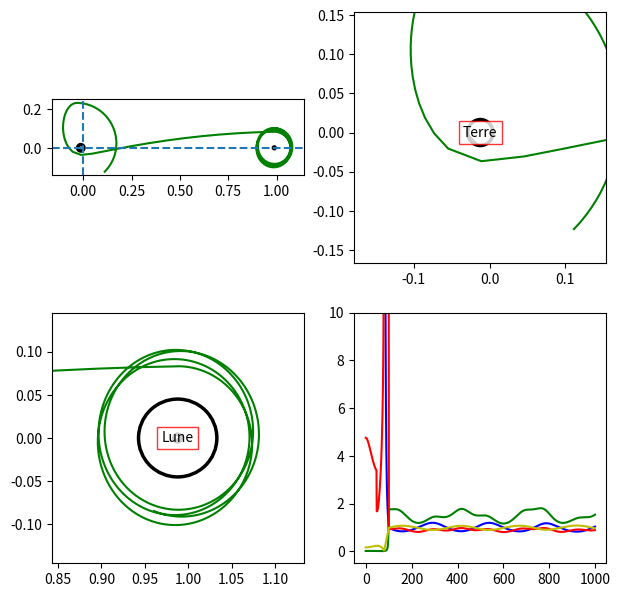

Here is the Python script that generated this plot:
import matplotlib
import matplotlib.pyplot as plt
import numpy as np
from matplotlib.pyplot import *
from scipy import stats as st
from scipy.integrate import odeint
from scipy.integrate import solve_ivp
from scipy import optimize as op
from scipy.special import erf
from scipy.optimize import fsolve
from matplotlib.patches import ConnectionPatch
from mpl_toolkits.axes_grid1 import host_subplot
from mpl_toolkits import axisartist
import datetime

#donnees numériques
MT=5.9736e24
ML=7.3477e22
RT=6400e3
RL=1735e3
D=385000e3
Cste_G=6.67e-11
m=1e5
#unités
periode=2*np.pi/np.sqrt(Cste_G*(MT+ML))*(np.sqrt(D))**3
vitesse=np.sqrt(Cste_G*(MT+ML)/D)


alpha=ML/(ML+MT) # paramètre du problème à 2 corps
rT=RT/D #rayon de la terre en unités naturelles
rL=RL/D #rayon de la lune en unités naturelles


#premières vitesses cosmiques de la Terre et la Lune en unités naturelles, et périodes associées
v1T=np.sqrt((1-alpha)/rT)
v1L=np.sqrt(alpha/rL)
periodeT=2*np.pi*rT/v1T
periodeL=2*np.pi*rL/v1L

def rhs2(t,x):
    """ force vectorialisée"""
    G1x=-(1-alpha)*(x[0]+alpha)/((x[0]+alpha)**2+x[1]**2)**(3/2)
    G1y=-(1-alpha)*x[1]/((x[0]+alpha)**2+x[1]**2)**(3/2)
    G2x=-alpha*(x[0]-1+alpha)/((x[0]-1+alpha)**2+x[1]**2)**(3/2)
    G2y=-alpha*x[1]/((x[0]-1+alpha)**2+x[1]**2)**(3/2)
    Ficx=2*x[3]
    Ficy=-2*x[2]
    Fiex=x[0]
    Fiey=x[1]
    return  np.array([x[2],x[3],G1x+G2x+Fiex+Ficx,G1y+G2y+Fiey+Ficy])





# Événement : parallèle à l'axe T-L
def est_parr_a_TL_dans_le_sens_plus_ux(t, x):
    return x[3]
est_parr_a_TL_dans_le_sens_plus_ux.terminal = False
est_parr_a_TL_dans_le_sens_plus_ux.direction = -1

def est_parr_a_TL_dans_le_sens_moins_ux(t, x):
    return x[3]
est_parr_a_TL_dans_le_sens_moins_ux.terminal = False
est_parr_a_TL_dans_le_sens_moins_ux.direction = 1

TMAX=5
valeur_x= []
valeur_t= []
deltaV=[]

theta0= - np.pi/4

r0=rT*10.5
r_perigee=1.5*rT
v0= np.sqrt((1-alpha)/r0)
e= (r0-r_perigee)/(r0+r_perigee)
    
x0,y0=-alpha+r0*np.cos(theta0),r0*np.sin(theta0)
vx0,vy0=-v0*np.sin(theta0),v0*np.cos(theta0)

# Variables pour stocker les résultats
N = 1000                 # Nombre total de points souhaités
point_utilise = 0             # Compteur de points déjà utilisés
n = 0
temps_event = []              # Liste pour stocker les temps où l'événement est détecté
t_start=0
t_origine = np.linspace(0, TMAX, N)
t_eval = np.linspace(0, TMAX, N)  # Discrétisation initiale de t_eval en N points

delta_t = (TMAX - t_start) / (N - 1) #utile pour retrouver le n associé à un t

# Conditions initiales
CI = [x0, y0, vx0, vy0]

traj3 = solve_ivp(rhs2, 
                  (t_start, TMAX), 
                  CI, 
                  method='RK45', 
                  t_eval=t_eval, 
                  rtol=1.49012e-12, 
                  atol=1.49012e-12, 
                  events=[est_parr_a_TL_dans_le_sens_plus_ux, est_parr_a_TL_dans_le_sens_moins_ux],
                  dense_output=True)

valeur_x.append(traj3.y)
valeur_t.append(traj3.t)

if traj3.t_events[0].size>0:
    # Stocker la trajectoire avant l'ajustement circulaire
    trajectoire_initiale_x = np.hstack(valeur_x)  # Sauvegarde la première partie
    trajectoire_initiale_t = np.hstack(valeur_t)
    #création du nouveau domaine temporel
    t_event = traj3.t_events[0][0]
    n=round(t_event/delta_t)
    t_eval=np.linspace(t_event,TMAX,N-n)
    
    #création des nouvelles CI
    etat_event = traj3.sol(t_event)
    v_event=etat_event[2:]
    #v_new = (2+(1-alpha)/(r0*(1+r0/r_perigee)))**1/2
    #v_new = (2+(1-alpha)/(r_perigee*(1+r_perigee/r0)))**1/2 #np.linalg.norm(v_event)*((2/(1+r0/r_perigee))**1/2)
    delta_v=-np.linalg.norm(v_event)*(1-np.sqrt(2/(1+r0/r_perigee)))
    direction = v_event/np.linalg.norm(v_event)
    etat_event[2:]= v_event*(1-np.sqrt(2/(1+r0/r_perigee)))
    CI = etat_event
    
    #nouvelle intégration avec les nouvelles CI et domaine temp
    traj3=solve_ivp(rhs2, 
                      (t_event, TMAX), 
                      CI, 
                      method='RK45', 
                      t_eval=t_eval, 
                      rtol=1.49012e-12, 
                      atol=1.49012e-12, 
                      events=[est_parr_a_TL_dans_le_sens_plus_ux, est_parr_a_TL_dans_le_sens_moins_ux],
                      dense_output=True)
   
    
    #concaténation des résultats 
    valeur_x = []
    valeur_t = []
    # Stocker uniquement les résultats de la trajectoire circulaire
    valeur_x.append(traj3.y)
    valeur_t.append(traj3.t)
    valeur_x = np.hstack(valeur_x)
    valeur_t = np.hstack(valeur_t)
    
    valeur_x = np.hstack([trajectoire_initiale_x[:,:n], valeur_x])
    valeur_t = np.hstack([trajectoire_initiale_t[:n], valeur_t])
    
if traj3.t_events[1].size>0:
    # Stocker la trajectoire avant l'ajustement circulaire
    trajectoire_initiale_x = np.copy(valeur_x)  # Sauvegarde la première partie
    trajectoire_initiale_t = np.copy(valeur_t)
     
    #création du nouveau domaine temporel
    t_event = traj3.t_events[1][0]
    n=round(t_event/delta_t)
    t_eval=np.linspace(t_event,TMAX,N-n)
     
    #création des nouvelles CI
    etat_event = traj3.sol(t_event)
    v_event=etat_event[2:]
    direction = v_event/np.linalg.norm(v_event)
    v_lib=np.sqrt(2*(1-alpha)/r_perigee + np.linalg.norm(v_event)**2)*1.05
    etat_event[2:]= direction*v_lib
    CI = etat_event
     
    #nouvelle intégration avec les nouvelles CI et domaine temp
    traj3=solve_ivp(rhs2, 
                      (t_event, TMAX), 
                       CI, 
                       method='RK45', 
                       t_eval=t_eval, 
                       rtol=1.49012e-12, 
                       atol=1.49012e-12, 
                       events=[est_parr_a_TL_dans_le_sens_plus_ux, est_parr_a_TL_dans_le_sens_moins_ux],
                       dense_output=True)
    
     
    #concaténation des résultats 
    valeur_x = []
    valeur_t = []
    # Stocker uniquement les résultats de la trajectoire circulaire
    valeur_x.append(traj3.y)
    valeur_t.append(traj3.t)
    valeur_x = np.hstack(valeur_x)
    valeur_t = np.hstack(valeur_t)
     
    valeur_x = np.hstack([trajectoire_initiale_x[:,:n], valeur_x])
    valeur_t = np.hstack([trajectoire_initiale_t[:n], valeur_t]) 
    
if True:
    # Stocker la trajectoire avant l'ajustement circulaire
    trajectoire_initiale_x = np.copy(valeur_x)  # Sauvegarde la première partie
    trajectoire_initiale_t = np.copy(valeur_t)
    
    distance_lune=((-valeur_x[0]+1-alpha)**2 + valeur_x[1]**2)**0.5
    dMin = np.min(distance_lune)
    n = np.argmin(distance_lune)
    t_event= valeur_t[n]
    t_eval=np.linspace(t_event,TMAX,N-n)
    
    v_circ = np.sqrt(alpha / dMin)  # Vitesse pour une orbite circulaire à dMin   
    #création des nouvelles CI
    etat_event = traj3.sol(t_event)
    v_event=etat_event[2:]
    x_Min = etat_event[0]
    y_Min = etat_event[1]
    
    #on crée un vecteur directeur dirigée dans le bon sens et tangeant au cercle de rayon dMin
    LM = [x_Min-1+alpha ,y_Min]
    LM_perpandiculaire = [-y_Min,x_Min-1+alpha]
    if np.dot(LM_perpandiculaire,v_event)<0:
        LM_perpandiculaire = [y_Min,-x_Min+1-alpha]
        
    direction = LM_perpandiculaire/np.linalg.norm(LM_perpandiculaire)
    
    coeff_correcteur = r_perigee/rT * 0.552 + 0.390
    etat_event[2:]= direction*v_circ*coeff_correcteur
    CI = etat_event
    
    #nouvelle intégration avec les nouvelles CI et domaine temp
    traj3=solve_ivp(rhs2, 
                      (t_event, TMAX), 
                       CI, 
                       method='RK45', 
                       t_eval=t_eval, 
                       rtol=1.49012e-12, 
                       atol=1.49012e-12, 
                       events=[est_parr_a_TL_dans_le_sens_plus_ux, est_parr_a_TL_dans_le_sens_moins_ux],
                       dense_output=True)
    #concaténation des résultats 
    valeur_x = []
    valeur_t = []
    # Stocker uniquement les résultats de la trajectoire circulaire
    valeur_x.append(traj3.y)
    valeur_t.append(traj3.t)
    valeur_x = np.hstack(valeur_x)
    valeur_t = np.hstack(valeur_t)
     
    valeur_x = np.hstack([trajectoire_initiale_x[:,:n], valeur_x])
    valeur_t = np.hstack([trajectoire_initiale_t[:n], valeur_t]) 
    
    
#calcul des forces le long du trajet : 
val_G1x=-(1-alpha)*(valeur_x[0]+alpha)/((valeur_x[0]+alpha)**2+valeur_x[1]**2)**(3/2)
val_G1y=-(1-alpha)*valeur_x[1]/((valeur_x[0]+alpha)**2+valeur_x[1]**2)**(3/2)
val_G2x=-alpha*(valeur_x[0]-1+alpha)/((valeur_x[0]-1+alpha)**2+valeur_x[1]**2)**(3/2)
val_G2y=-alpha*valeur_x[1]/((valeur_x[0]-1+alpha)**2+valeur_x[1]**2)**(3/2)
val_Ficx=2*valeur_x[3]
val_Ficy=-2*valeur_x[2]
val_Fiex=valeur_x[0]
val_Fiey=valeur_x[1] 

val_G1= np.sqrt(val_G1x**2 + val_G1y**2)
val_G2= np.sqrt(val_G2x**2 + val_G2y**2)
val_Fic= np.sqrt(val_Ficx**2 + val_Ficy**2)
val_Fie= np.sqrt(val_Fiex**2 + val_Fiey**2)

#calcul de l'énergie le long du trajet
Ep1=-(1-alpha)/((valeur_x[0]+alpha)**2+valeur_x[1]**2)**(1/2)
Ep2=-alpha/((valeur_x[0]-1+alpha)**2+valeur_x[1]**2)**(1/2)
Ep3=-.5*(valeur_x[0]**2+valeur_x[1]**2)

Ep= Ep1 +Ep2+ Ep3
Ec=1/2 * D * m /(Cste_G*(MT+ML)) * np.sqrt(valeur_x[2]**2 + valeur_x[3]**2)

Em= Ep + Ec



taille_graphe=1.57*2.
espace_entre_graphes=.28
hauteur=taille_graphe*(2+1*espace_entre_graphes)
largeur=taille_graphe*(2+1*espace_entre_graphes)

fig=figure(figsize=(largeur,hauteur))
graphe1=fig.add_subplot(221)
graphe2=fig.add_subplot(222)
graphe3=fig.add_subplot(223)#,projection='polar')
graphe4=fig.add_subplot(224)

dist_max=10


xmax=np.max(valeur_x[:,0]);xmin=np.min(valeur_x[:,0]);xmoy=(xmin+xmax)/2;dx=(xmax-xmin)/2
ymax=np.max(valeur_x[:,1]);ymin=np.min(valeur_x[:,1]);ymoy=(ymin+ymax)/2;dy=(ymax-ymin)/2
beta=1.2
XM=xmoy+dx*beta;Xm=xmoy-dx*beta
Ym=ymoy-dy*beta;YM=ymoy+dy*beta

graphe3.plot(valeur_x[0,:],valeur_x[1,:],'g-',label='$v0=${:.4f}'.format(v0))
graphe2.plot(valeur_x[0,:],valeur_x[1,:],'g-',label='$v0=${:.4f}'.format(v0))
graphe1.plot(valeur_x[0,:],valeur_x[1,:],'g-',label='$v0=${:.4f}'.format(v0))


graphe1.axhline(0,ls='--');graphe1.axvline(0,ls='--')

#graphe1.set_xlim([-0.10,0.10])
#graphe1.set_ylim([-1,1])
#graphe1.set_ylim([ymin-.05*dy,ymax+.05*dy])

graphe1.add_patch(Circle((-alpha,0),RT/D,edgecolor= 'black',fill=False,hatch='//',lw=2.5))
graphe1.add_patch(Circle((1-alpha,0),RL/D,edgecolor= 'black',fill=False,hatch='//',lw=2.5))




graphe3.set_xlim([(1-alpha-dist_max*rL)-0.1,(1-alpha+dist_max*rL)+0.1])
graphe3.set_ylim([(-dist_max*rL)-0.1,(dist_max*rL)+0.1])
graphe3.add_patch(Circle((1-alpha,0),RL/D,edgecolor= 'black',fill=False,hatch='//',lw=2.5))
graphe3.add_patch(Circle((1-alpha,0),10*RL/D,edgecolor= 'black',fill=False,lw=2.5))






graphe2.set_xlim([-alpha-dist_max*rT,-alpha+dist_max*rT])
graphe2.set_ylim([-dist_max*rT,-alpha+dist_max*rT])
graphe2.add_patch(Circle((-alpha,0),RT/D,edgecolor= 'black',fill=False,hatch='\\',lw=2.5))



graphe2.text(-alpha,0,'Terre',ha='center',va='center',bbox=dict(boxstyle="square",ec='red',fc='white',alpha=.8))
graphe3.text(1-alpha,0,'Lune',ha='center',va='center',bbox=dict(boxstyle="square",ec='red',fc='white',alpha=.8))

graphe1.set_aspect('equal', adjustable='box')


graphe4.plot(val_G1,'b-')
graphe4.plot(val_G2,'g-')
graphe4.plot(val_Fic,'r-')
graphe4.plot(val_Fie,'y-')
graphe4.set_ylim([-0.5,10])
